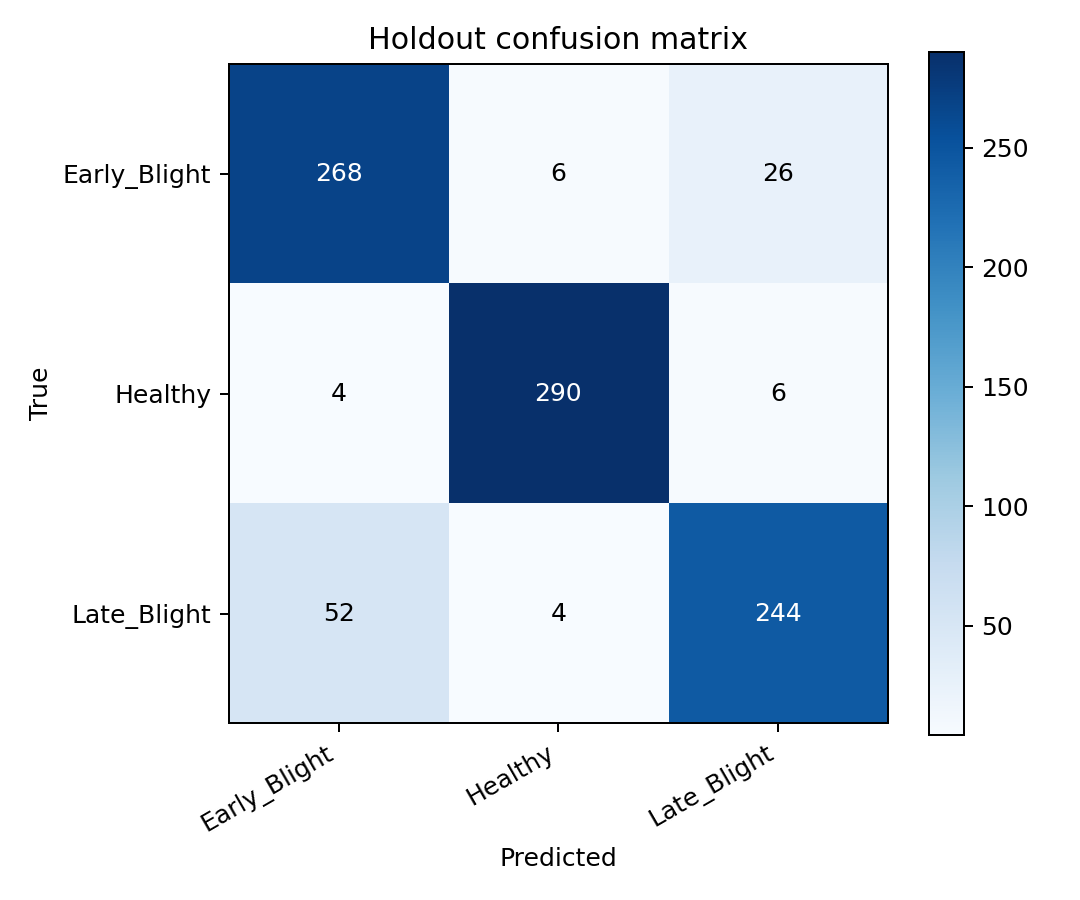

Source data for this figure (header and first rows):
true/pred, Early_Blight, Healthy, Late_Blight
Early_Blight, 268, 6, 26
Healthy, 4, 290, 6
Late_Blight, 52, 4, 244
